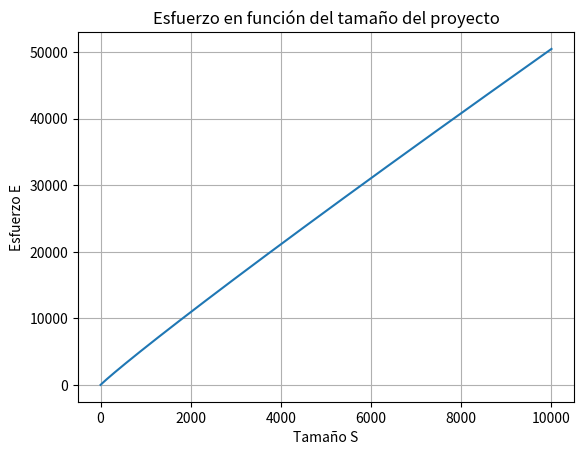
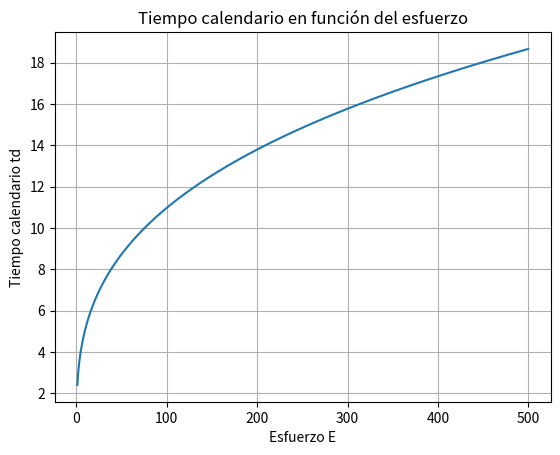

The script that saved these images, in order:
import numpy as np
import matplotlib.pyplot as plt


def calcular_esfuerzo(s):
    return 8 * (s ** 0.95)


def calcular_tiempo(esfuerzo):
    return 2.4 * (esfuerzo ** 0.33)


# -----------------------------------
# Valores para E en función de S
# -----------------------------------

tamanios = np.arange(0, 10001, 10)
esfuerzos = calcular_esfuerzo(tamanios)

print("\nPrimeros valores E vs S:")
print("Tamaño S\tEsfuerzo E")

for i in range(10):
    print(f"{tamanios[i]:.1f}\t\t{esfuerzos[i]:.6f}")


# Gráfico 1
plt.figure()
plt.plot(tamanios, esfuerzos)
plt.title("Esfuerzo en función del tamaño del proyecto")
plt.xlabel("Tamaño S")
plt.ylabel("Esfuerzo E")
plt.grid()
plt.savefig("esfuerzo_vs_tamanio.png")
plt.show()


# -----------------------------------
# Valores para td en función de E
# -----------------------------------

esfuerzos_td = np.arange(1, 501, 1)
tiempos = calcular_tiempo(esfuerzos_td)

print("\nPrimeros valores td vs E:")
print("Esfuerzo E\tTiempo td")

for i in range(10):
    print(f"{esfuerzos_td[i]:.1f}\t\t{tiempos[i]:.6f}")


# Gráfico 2
plt.figure()
plt.plot(esfuerzos_td, tiempos)
plt.title("Tiempo calendario en función del esfuerzo")
plt.xlabel("Esfuerzo E")
plt.ylabel("Tiempo calendario td")
plt.grid()
plt.savefig("tiempo_vs_esfuerzo.png")
plt.show()
